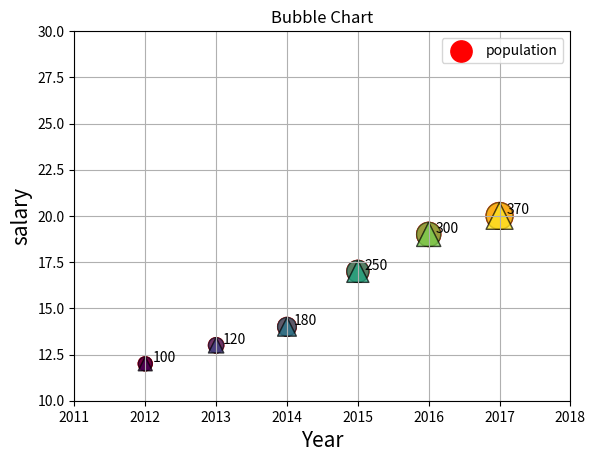

Write Python code to recreate this figure.
import matplotlib.pyplot as plt
import numpy as np

year = [2012,2013,2014,2015,2016,2017]
salary = [12,13,14,17,19,20]
population = [100,120,180,250,300,370]

plt.scatter(year,salary,label="population", s=population, c = 'r') #in color we can pass list of color same size
plt.title("Bubble Chart")

plt.ylabel("salary",size=15)
plt.xlabel("Year",size=15)

plt.grid()
plt.legend()
plt.show()

plt.scatter(year,salary,s=population, c = 'r', alpha=0.5) #alpha makes bubble transparent
plt.title("Bubble Chart")
plt.show()


c = np.arange(len(year))

plt.scatter(year,salary,s=population, c = c, alpha=0.5) # pass the list in color
plt.title("Bubble Chart")
plt.show()

#default edgecolor is same as color of circle
plt.scatter(year,salary,s=population, c = c, alpha=0.5, edgecolor='black') 
plt.title("Bubble Chart")
plt.show()

plt.scatter(year,salary,s=population, c = c, alpha=0.5, edgecolor='black',marker='^') 
plt.title("Bubble Chart")
plt.show()

#text beside the marker
plt.scatter(year,salary,s=population, c = c, alpha=0.5, edgecolor='black',marker='^') 
plt.title("Bubble Chart")

#plt.text(year[0]+0.1, salary[0]+0.1, population[0])
for i in range(len(year)):
    plt.text(year[i]+0.1, salary[i]+0.1, population[i])
    
plt.axis([2011,2018,10,30])
plt.show()